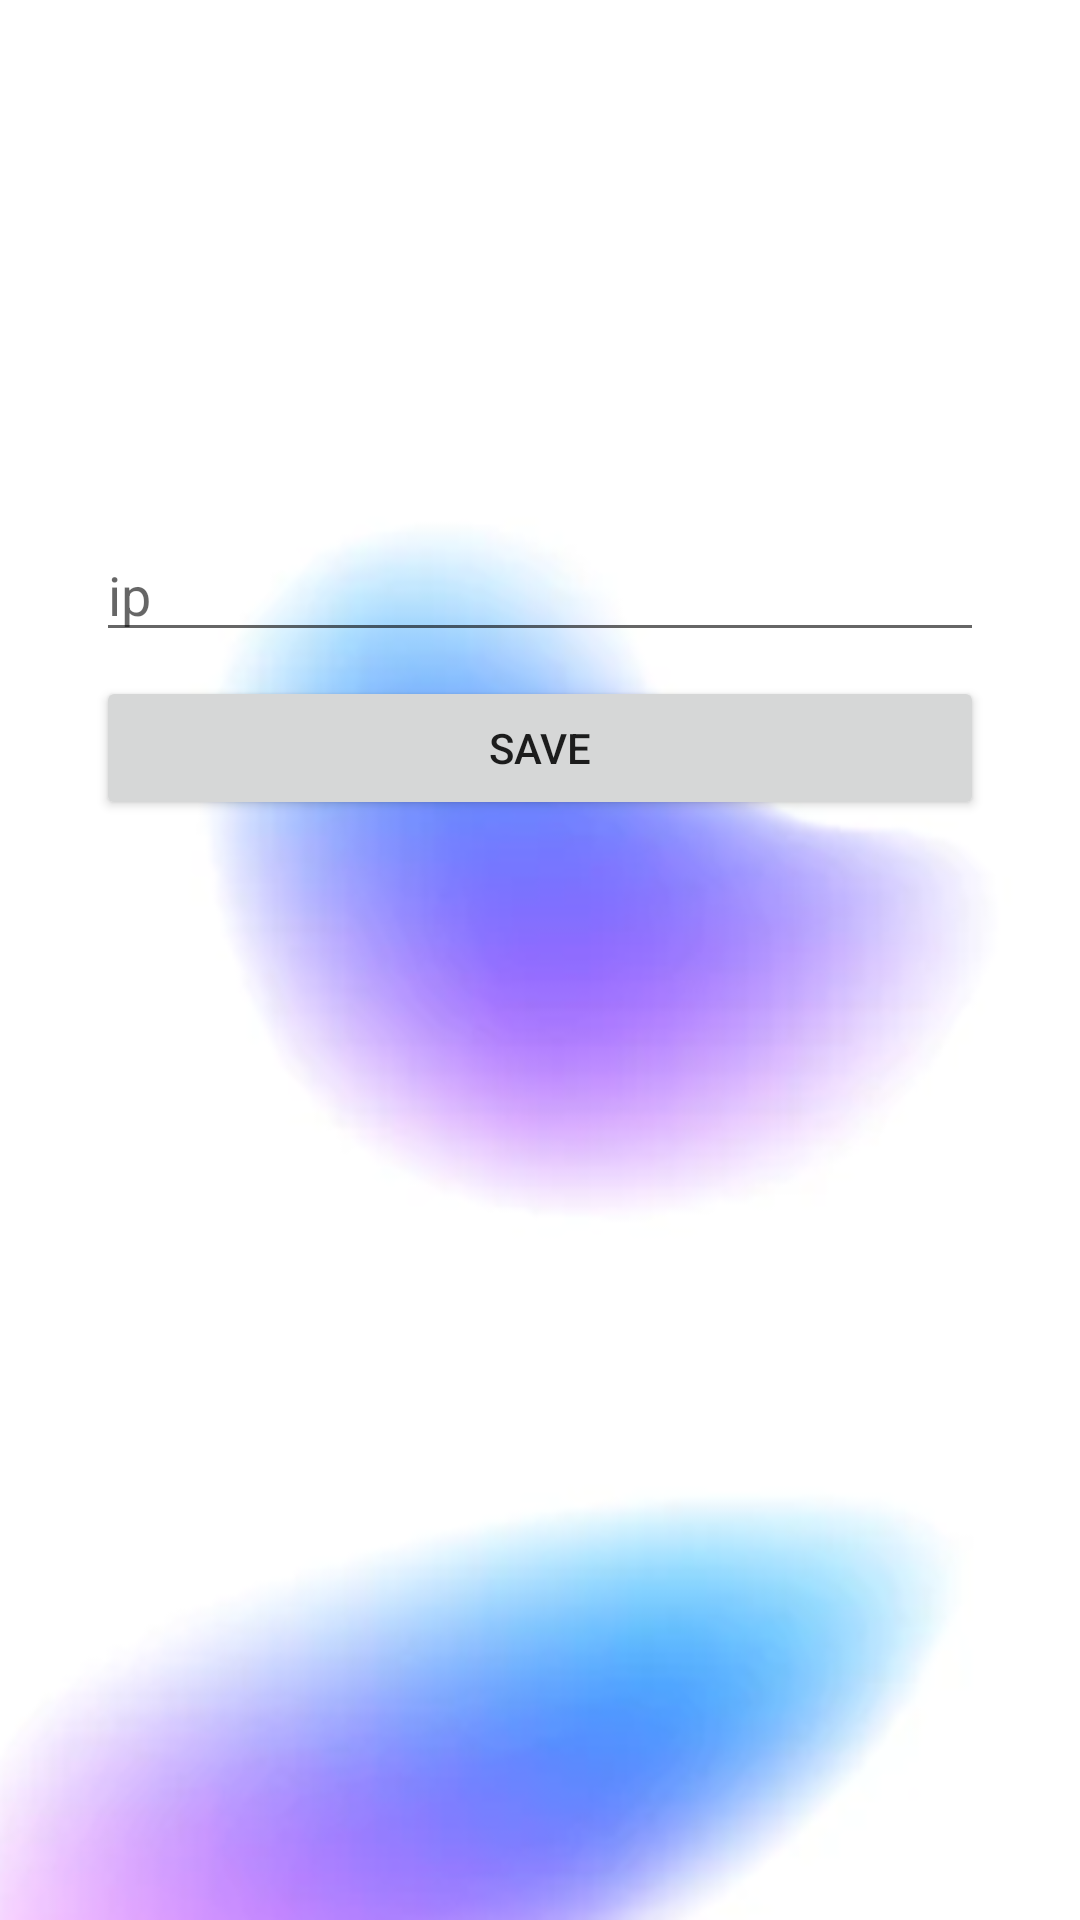

Here is an Android app screen rendered from its layout file. Give the layout XML and the strings, colors and styles it references.
<!-- AndroidManifest.xml: application theme Theme.HostlyAnd -->
<!-- res/layout/activity_main.xml -->
<?xml version="1.0" encoding="utf-8"?>
<androidx.constraintlayout.widget.ConstraintLayout xmlns:android="http://schemas.android.com/apk/res/android"
    xmlns:app="http://schemas.android.com/apk/res-auto"
    xmlns:tools="http://schemas.android.com/tools"
    android:layout_width="match_parent"
    android:layout_height="match_parent"
    android:background="@drawable/bgimage"
    tools:context=".MainActivity">

    <EditText
        android:id="@+id/editTextTextPersonName"
        android:layout_width="0dp"
        android:layout_height="wrap_content"
        android:layout_marginStart="32dp"
        android:layout_marginTop="176dp"
        android:layout_marginEnd="32dp"
        android:ems="10"
        android:inputType="textPersonName"
        android:hint="ip"
        app:layout_constraintEnd_toEndOf="parent"
        app:layout_constraintStart_toStartOf="parent"
        app:layout_constraintTop_toTopOf="parent" />

    <Button
        android:id="@+id/button"
        android:layout_width="0dp"
        android:layout_height="wrap_content"
        android:layout_marginTop="8dp"
        android:text="Save"
        app:layout_constraintEnd_toEndOf="@+id/editTextTextPersonName"
        app:layout_constraintStart_toStartOf="@+id/editTextTextPersonName"
        app:layout_constraintTop_toBottomOf="@+id/editTextTextPersonName" />

</androidx.constraintlayout.widget.ConstraintLayout>
<!-- resources referenced by this layout -->
<resources>
  <!-- drawable bgimage: png bitmap (drawable, 184941 bytes) -->
  <style name="Theme.HostlyAnd" parent="Theme.MaterialComponents.DayNight.DarkActionBar">
          
          <item name="colorPrimary">@color/purple_500</item>
          <item name="colorPrimaryVariant">@color/purple_700</item>
          <item name="colorOnPrimary">@color/white</item>
          
          <item name="colorSecondary">@color/teal_200</item>
          <item name="colorSecondaryVariant">@color/teal_700</item>
          <item name="colorOnSecondary">@color/black</item>
          
          <item name="android:statusBarColor">?attr/colorPrimaryVariant</item>
          
      </style>
  <!-- not gathered from this repository: default colours our renderer supplied (Android Studio template values) -->
  <color name="purple_500">#FF6200EE</color>
  <color name="purple_700">#FF3700B3</color>
  <color name="teal_200">#FF03DAC5</color>
  <color name="teal_700">#FF018786</color>
  <color name="black">#FF000000</color>
  <color name="white">#FFFFFFFF</color>
</resources>
